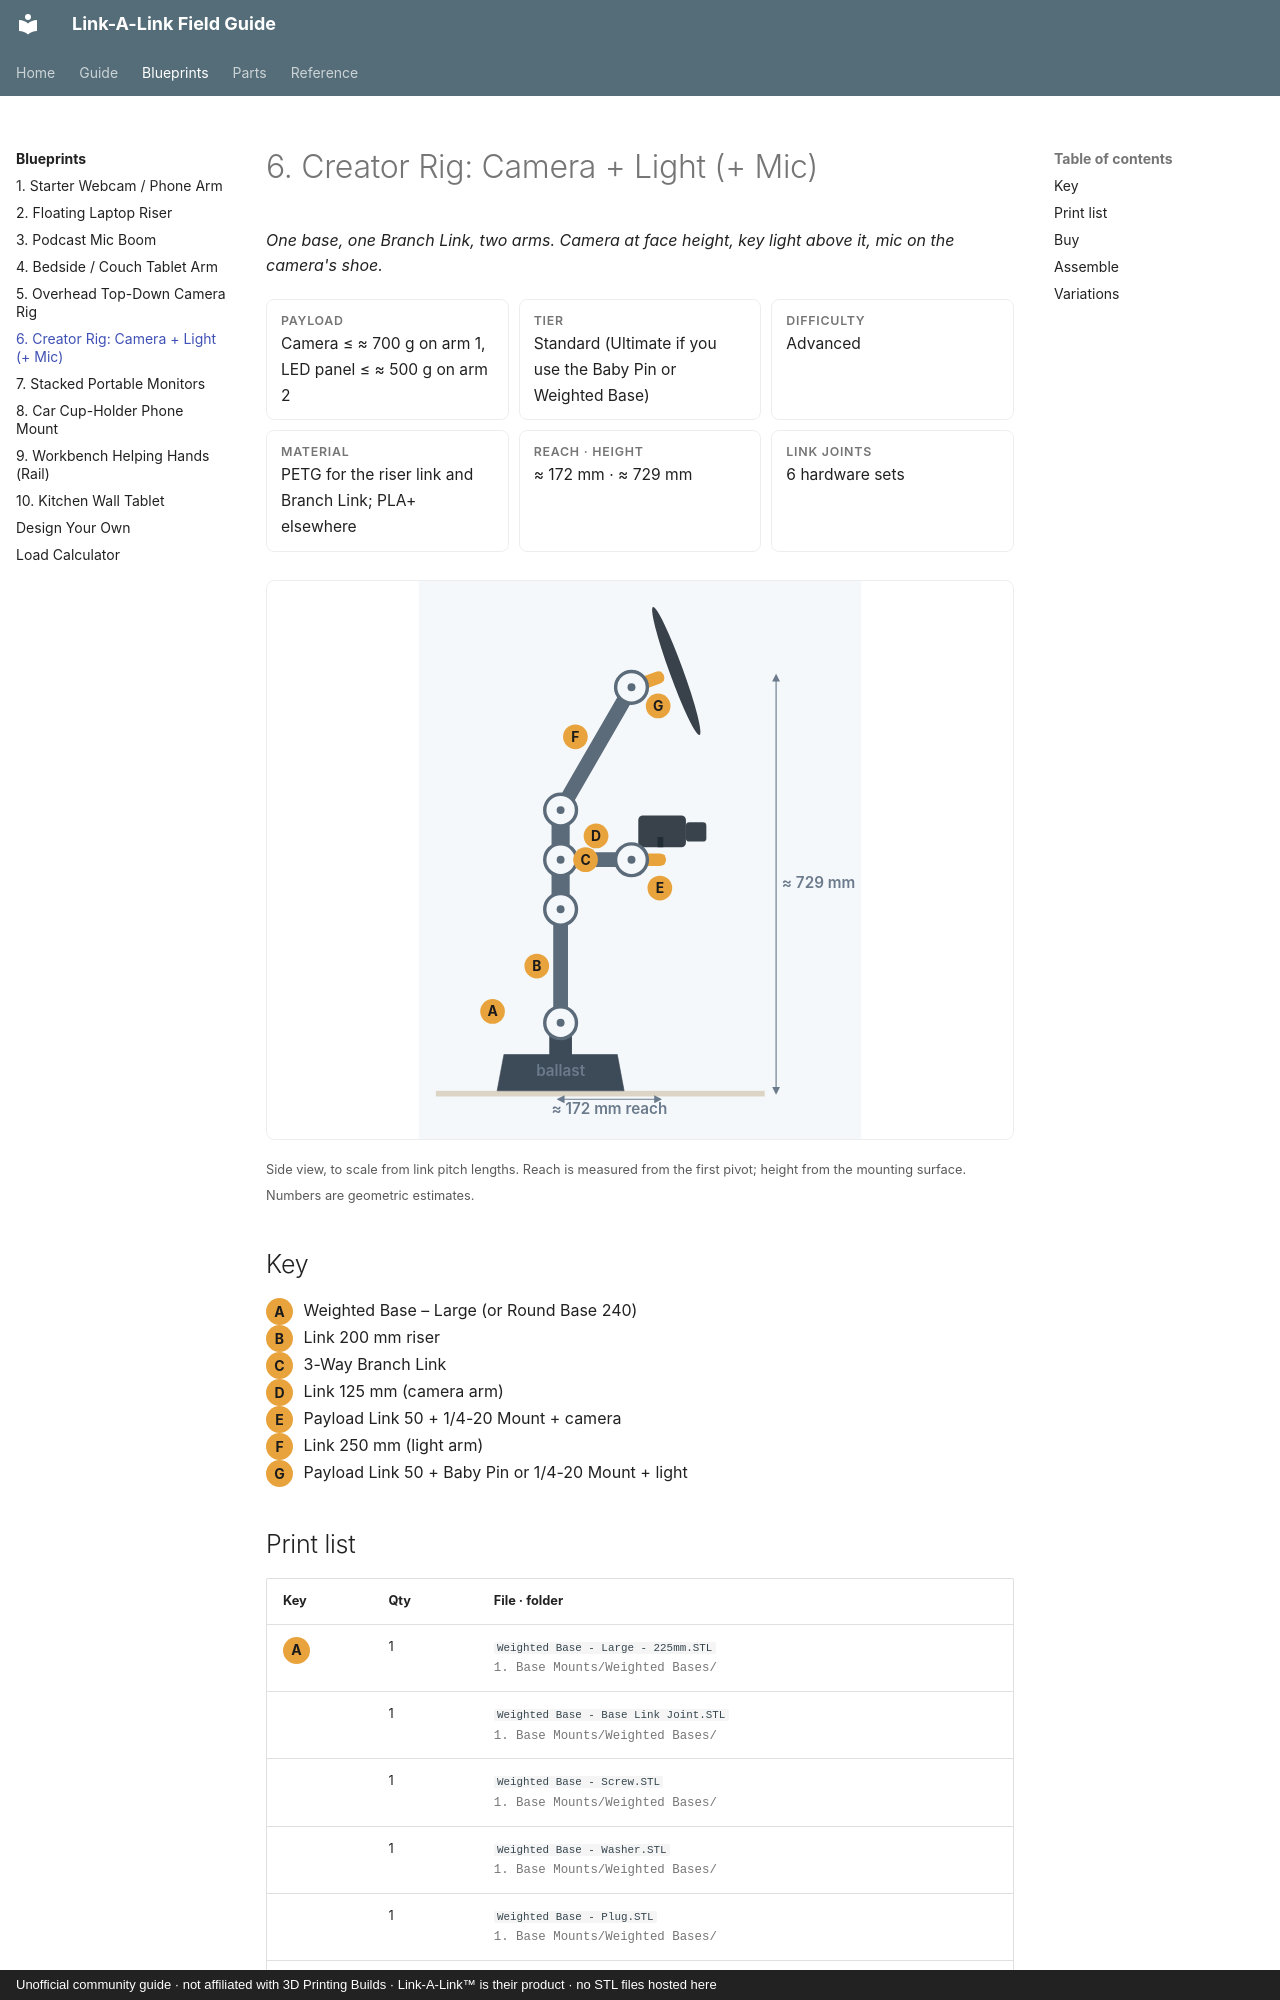

repository: buzzsurfr/linkalink-docs · page: blueprints/creator-rig.html · generator: mkdocs · copyright: Unofficial community guide · not affiliated with 3D Printing Builds · Link-A-Link™ is their product · no STL files hosted here

# 6. Creator Rig: Camera + Light (+ Mic)

*One base, one Branch Link, two arms. Camera at face height, key light above it, mic on the camera's shoe.*

<div class="spec">
<div><b>Payload</b><span>Camera ≤ ≈ 700 g on arm 1, LED panel ≤ ≈ 500 g on arm 2</span></div>
<div><b>Tier</b><span>Standard (Ultimate if you use the Baby Pin or Weighted Base)</span></div>
<div><b>Difficulty</b><span>Advanced</span></div>
<div><b>Material</b><span>PETG for the riser link and Branch Link; PLA+ elsewhere</span></div>
<div><b>Reach · Height</b><span>≈ 172 mm · ≈ 729 mm</span></div>
<div><b>Link joints</b><span>6 hardware sets</span></div>
</div>
